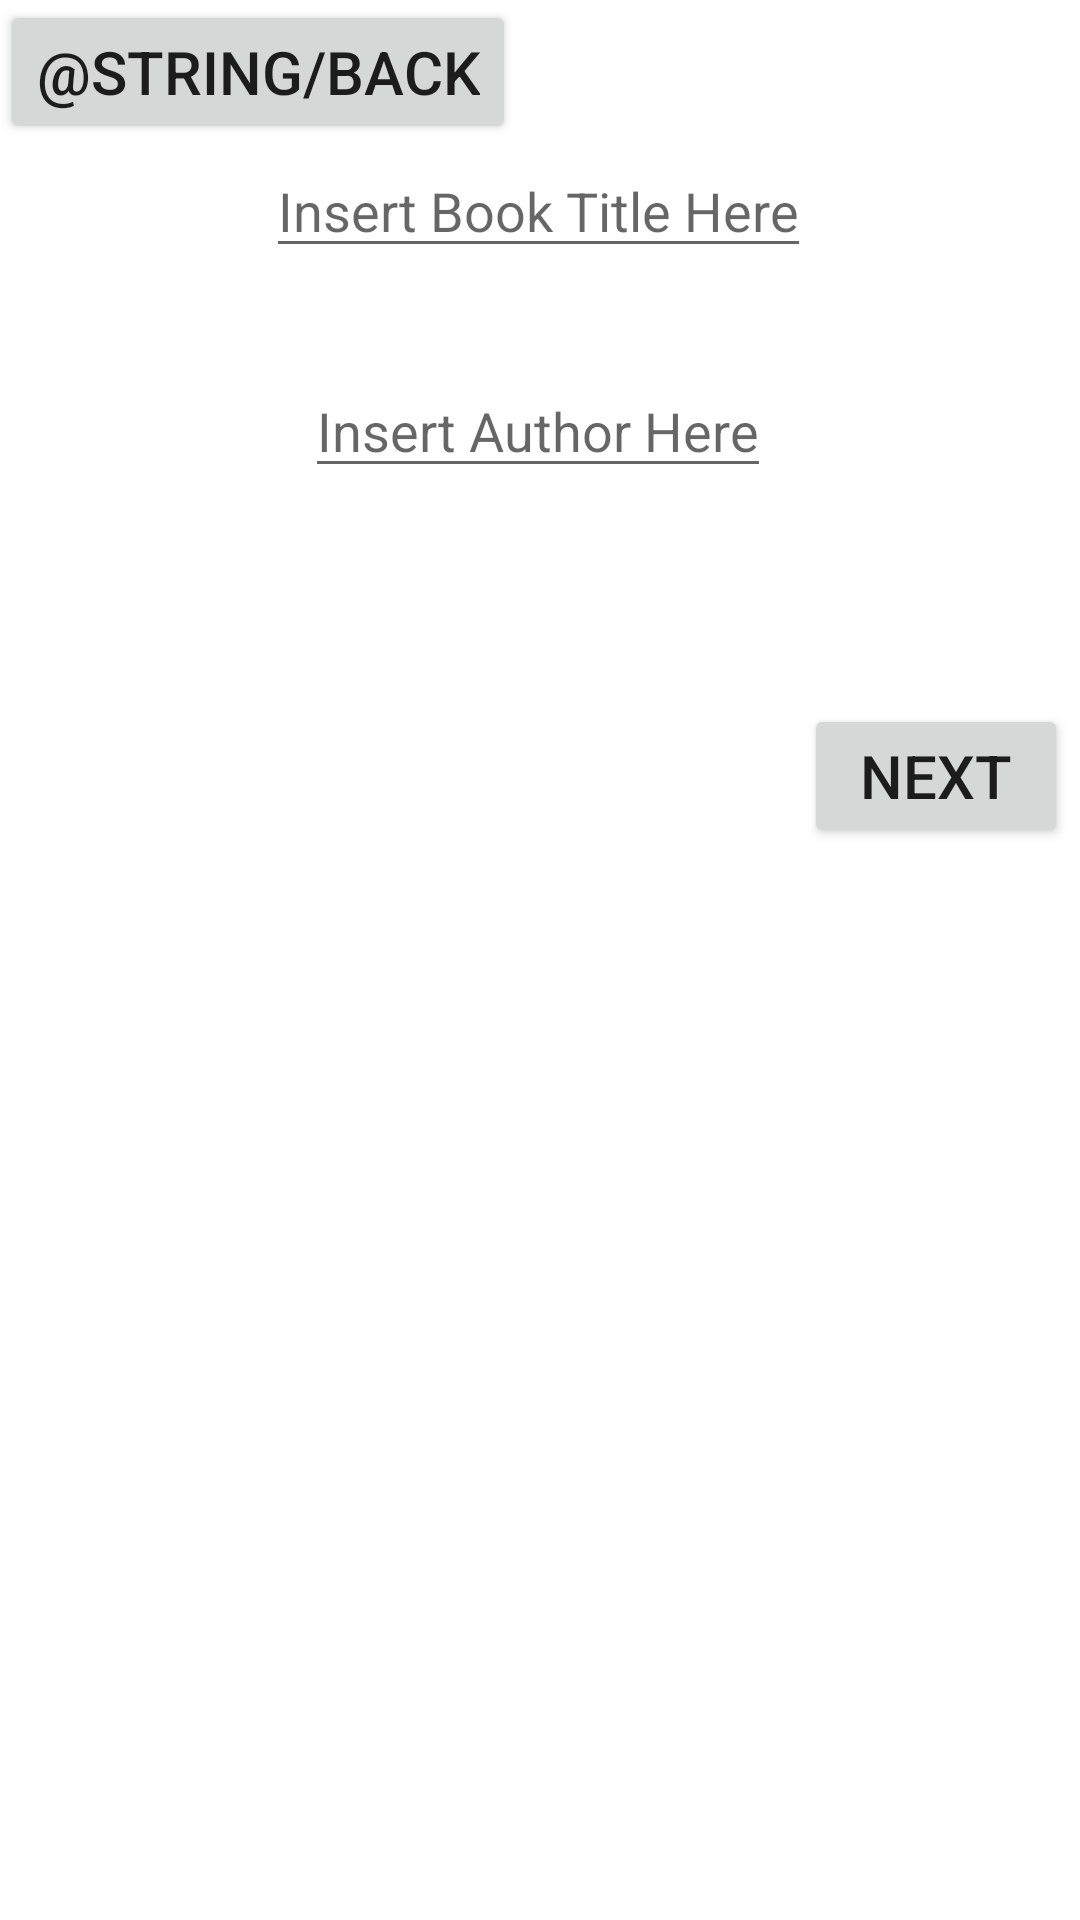

Produce the Android XML layout that renders to this screen, including the resource entries it uses.
<!-- AndroidManifest.xml: application theme Theme.ByItsCover -->
<!-- res/layout/activity_infopage.xml -->
<?xml version="1.0" encoding="utf-8"?>
<androidx.constraintlayout.widget.ConstraintLayout xmlns:android="http://schemas.android.com/apk/res/android"
    xmlns:app="http://schemas.android.com/apk/res-auto"
    xmlns:tools="http://schemas.android.com/tools"
    android:layout_width="match_parent"
    android:layout_height="match_parent"
    android:layout_marginLeft="20dp"
    android:layout_marginRight="20dp"
    android:layout_marginTop="20dp"
    android:layout_marginBottom="20dp">

    <Button
        android:id="@+id/previous"
        android:layout_width="wrap_content"
        android:layout_height="wrap_content"
        android:text="@string/back"
        android:textSize="20sp"
        app:layout_constraintTop_toTopOf="parent"
        app:layout_constraintStart_toStartOf="parent" />
    <EditText
        android:id="@+id/enter_title"
        android:layout_width="wrap_content"
        android:layout_height="wrap_content"
        android:hint="@string/Title"
        android:inputType="text"
        app:layout_constraintEnd_toEndOf="parent"
        app:layout_constraintHorizontal_bias="0.497"
        app:layout_constraintStart_toStartOf="parent"
        app:layout_constraintTop_toBottomOf="@id/previous"
        android:importantForAutofill="no" />

    <EditText
        android:id="@+id/enter_author"
        android:layout_width="wrap_content"
        android:layout_height="wrap_content"
        android:layout_marginTop="32dp"
        android:hint="@string/Author"
        android:importantForAutofill="no"
        android:inputType="text"
        app:layout_constraintEnd_toEndOf="parent"
        app:layout_constraintHorizontal_bias="0.497"
        app:layout_constraintStart_toStartOf="parent"
        app:layout_constraintTop_toBottomOf="@id/enter_title" />

    <Button
        android:id="@+id/Search"
        android:layout_width="wrap_content"
        android:layout_height="wrap_content"
        android:layout_marginTop="72dp"
        android:layout_marginEnd="4dp"
        android:layout_marginRight="4dp"
        android:text="@string/next"
        android:textSize="20sp"
        app:layout_constraintEnd_toEndOf="parent"
        app:layout_constraintTop_toBottomOf="@id/enter_author" />


</androidx.constraintlayout.widget.ConstraintLayout>
<!-- resources referenced by this layout -->
<resources>
  <string name="Author">Insert Author Here</string>
  <string name="Title">Insert Book Title Here</string>
  <string name="next">Next</string>
  <style name="Theme.ByItsCover" parent="Theme.MaterialComponents.DayNight.DarkActionBar">
          
          <item name="colorPrimary">@color/purple_500</item>
          <item name="colorPrimaryVariant">@color/purple_700</item>
          <item name="colorOnPrimary">@color/white</item>
          
          <item name="colorSecondary">@color/teal_200</item>
          <item name="colorSecondaryVariant">@color/teal_700</item>
          <item name="colorOnSecondary">@color/black</item>
          
          <item name="android:statusBarColor" tools:targetApi="l">?attr/colorPrimaryVariant</item>
          
      </style>
  <color name="purple_500">#FF6200EE</color>
  <color name="purple_700">#FF3700B3</color>
  <color name="white">#FFFFFFFF</color>
  <color name="teal_200">#FF03DAC5</color>
  <color name="teal_700">#FF018786</color>
  <color name="black">#FF000000</color>
</resources>
